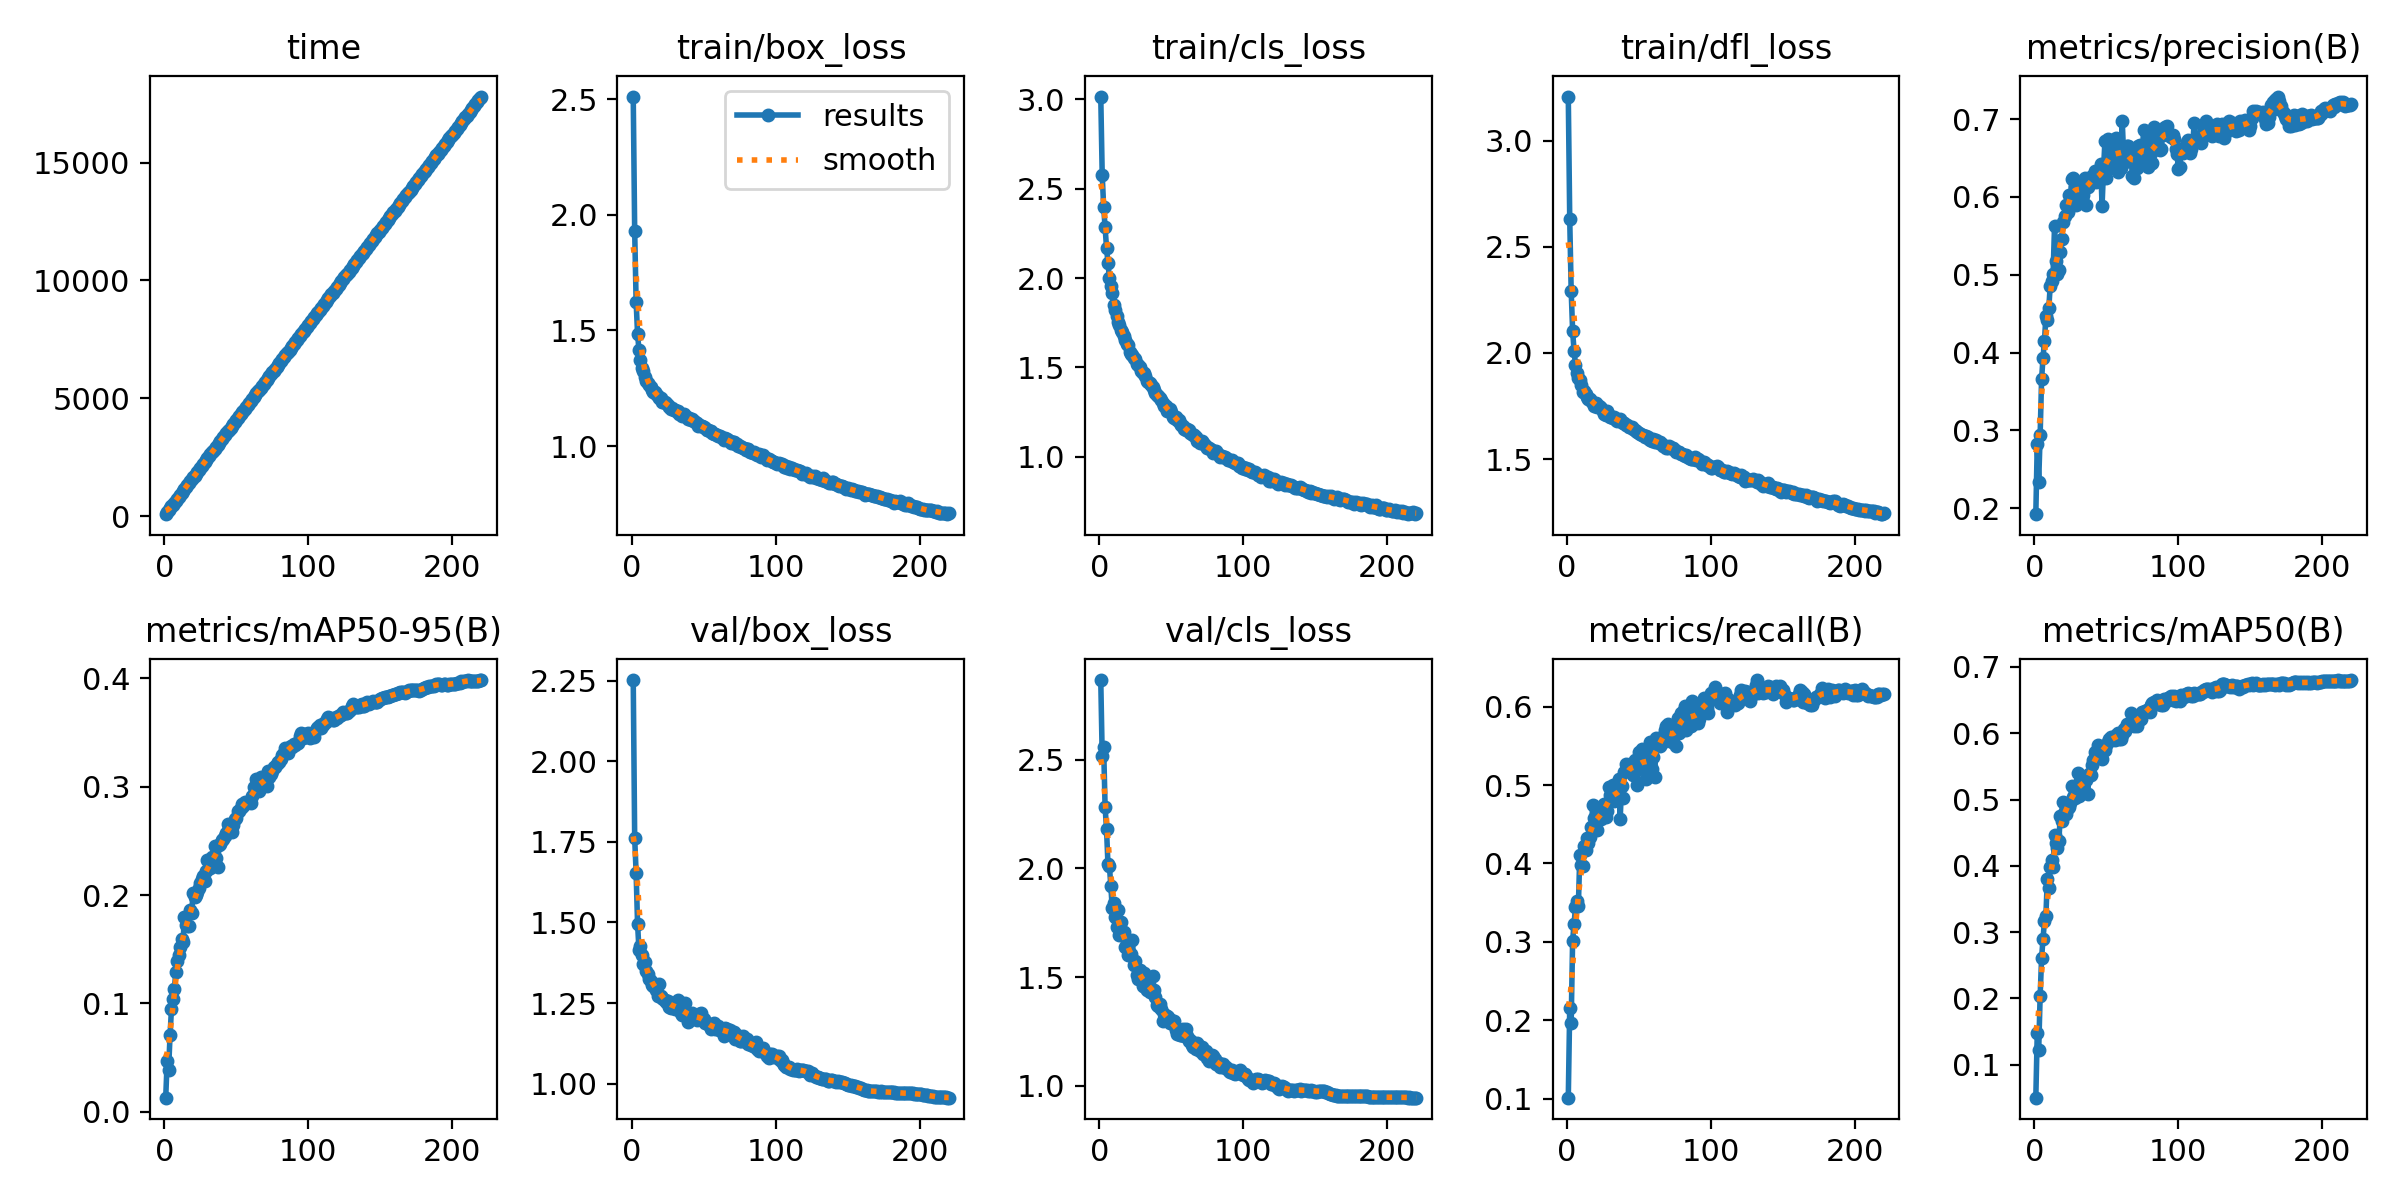

The file beside this chart, header and first rows:
epoch, time, train/box_loss, train/cls_loss, train/dfl_loss, metrics/precision(B), metrics/recall(B), metrics/mAP50(B), metrics/mAP50-95(B), val/box_loss, val/cls_loss, val/dfl_loss, lr/pg0, lr/pg1, lr/pg2
1, 85.33, 2.512, 3.016, 3.208, 0.1923, 0.1011, 0.05, 0.01304, 2.252, 2.867, 2.971, 0.07008, 0.003325, 0.003325
2, 167.3, 1.932, 2.579, 2.631, 0.2823, 0.2157, 0.1472, 0.04655, 1.761, 2.517, 2.554, 0.04004, 0.006628, 0.006628
3, 249, 1.624, 2.4, 2.294, 0.2343, 0.1966, 0.1225, 0.03875, 1.654, 2.56, 2.352, 0.009984, 0.009901, 0.009901
4, 330.9, 1.486, 2.286, 2.106, 0.2938, 0.3013, 0.2032, 0.07042, 1.496, 2.285, 2.206, 0.009864, 0.009864, 0.009864
5, 411.6, 1.414, 2.17, 2.01, 0.3657, 0.3225, 0.2605, 0.09512, 1.414, 2.18, 2.116, 0.009818, 0.009818, 0.009818
6, 494.3, 1.371, 2.086, 1.945, 0.3933, 0.3442, 0.2896, 0.1037, 1.426, 2.018, 2.129, 0.009773, 0.009773, 0.009773
7, 576.8, 1.336, 2, 1.907, 0.4147, 0.3517, 0.3163, 0.1134, 1.4, 2.012, 2.08, 0.009728, 0.009728, 0.009728
8, 658.5, 1.324, 1.957, 1.884, 0.4473, 0.3461, 0.3247, 0.1286, 1.372, 1.918, 2.038, 0.009682, 0.009682, 0.009682
9, 741.2, 1.297, 1.914, 1.874, 0.4419, 0.4112, 0.3804, 0.1393, 1.376, 1.816, 2.045, 0.009637, 0.009637, 0.009637
10, 824.6, 1.283, 1.851, 1.847, 0.4568, 0.3977, 0.367, 0.145, 1.35, 1.841, 2.028, 0.009591, 0.009591, 0.009591
11, 907.3, 1.272, 1.82, 1.817, 0.486, 0.3966, 0.398, 0.1518, 1.341, 1.777, 2.009, 0.009546, 0.009546, 0.009546
12, 990.1, 1.264, 1.79, 1.822, 0.4916, 0.422, 0.4093, 0.1593, 1.323, 1.731, 1.983, 0.009501, 0.009501, 0.009501
13, 1072, 1.257, 1.752, 1.808, 0.5015, 0.4174, 0.3978, 0.1564, 1.319, 1.809, 2.005, 0.009455, 0.009455, 0.009455
14, 1153, 1.242, 1.739, 1.792, 0.5624, 0.4324, 0.4459, 0.1793, 1.305, 1.694, 1.963, 0.00941, 0.00941, 0.00941
15, 1236, 1.234, 1.707, 1.784, 0.5178, 0.4264, 0.4338, 0.1724, 1.304, 1.754, 1.967, 0.009364, 0.009364, 0.009364
16, 1317, 1.233, 1.699, 1.784, 0.5007, 0.4337, 0.4271, 0.1715, 1.307, 1.702, 1.973, 0.009319, 0.009319, 0.009319
17, 1399, 1.224, 1.676, 1.773, 0.506, 0.4461, 0.438, 0.1715, 1.289, 1.706, 1.957, 0.009273, 0.009273, 0.009273
18, 1480, 1.216, 1.652, 1.764, 0.5292, 0.4748, 0.4751, 0.1857, 1.273, 1.637, 1.924, 0.009228, 0.009228, 0.009228
19, 1562, 1.209, 1.634, 1.752, 0.5464, 0.4584, 0.4674, 0.183, 1.31, 1.664, 1.97, 0.009183, 0.009183, 0.009183
20, 1643, 1.21, 1.624, 1.763, 0.5674, 0.4573, 0.496, 0.2023, 1.272, 1.604, 1.927, 0.009137, 0.009137, 0.009137
21, 1725, 1.19, 1.588, 1.743, 0.5756, 0.4433, 0.4827, 0.1983, 1.266, 1.601, 1.905, 0.009092, 0.009092, 0.009092
22, 1807, 1.192, 1.575, 1.749, 0.5902, 0.4597, 0.4778, 0.1999, 1.262, 1.608, 1.931, 0.009046, 0.009046, 0.009046
23, 1888, 1.189, 1.567, 1.746, 0.5805, 0.4646, 0.4873, 0.2029, 1.26, 1.67, 1.919, 0.009001, 0.009001, 0.009001
24, 1970, 1.186, 1.55, 1.74, 0.6028, 0.4573, 0.4882, 0.206, 1.253, 1.554, 1.915, 0.008956, 0.008956, 0.008956
25, 2052, 1.179, 1.548, 1.726, 0.5926, 0.4674, 0.4942, 0.2113, 1.257, 1.573, 1.929, 0.00891, 0.00891, 0.00891
26, 2132, 1.169, 1.52, 1.714, 0.6233, 0.4753, 0.5204, 0.2148, 1.238, 1.509, 1.888, 0.008865, 0.008865, 0.008865
27, 2214, 1.162, 1.511, 1.708, 0.6242, 0.4596, 0.504, 0.2178, 1.236, 1.492, 1.894, 0.008819, 0.008819, 0.008819
28, 2295, 1.164, 1.503, 1.725, 0.6125, 0.4674, 0.5026, 0.2129, 1.241, 1.532, 1.915, 0.008774, 0.008774, 0.008774
29, 2377, 1.157, 1.48, 1.707, 0.5897, 0.4978, 0.5138, 0.222, 1.246, 1.504, 1.922, 0.008729, 0.008729, 0.008729
30, 2458, 1.155, 1.468, 1.699, 0.6199, 0.4876, 0.5393, 0.2323, 1.231, 1.461, 1.885, 0.008683, 0.008683, 0.008683
31, 2539, 1.152, 1.469, 1.7, 0.6064, 0.4813, 0.5046, 0.2245, 1.241, 1.517, 1.898, 0.008638, 0.008638, 0.008638
32, 2621, 1.152, 1.45, 1.693, 0.6134, 0.5, 0.5274, 0.2253, 1.261, 1.456, 1.928, 0.008592, 0.008592, 0.008592
33, 2701, 1.141, 1.425, 1.7, 0.6108, 0.4792, 0.525, 0.2354, 1.232, 1.441, 1.897, 0.008547, 0.008547, 0.008547
34, 2783, 1.139, 1.419, 1.684, 0.6022, 0.4882, 0.5195, 0.2304, 1.218, 1.48, 1.874, 0.008502, 0.008502, 0.008502
35, 2864, 1.13, 1.41, 1.679, 0.6241, 0.4944, 0.5338, 0.2456, 1.212, 1.433, 1.876, 0.008456, 0.008456, 0.008456
36, 2944, 1.137, 1.403, 1.684, 0.5894, 0.5073, 0.5294, 0.2346, 1.228, 1.441, 1.909, 0.008411, 0.008411, 0.008411
37, 3025, 1.13, 1.39, 1.688, 0.6122, 0.4562, 0.5085, 0.2263, 1.25, 1.506, 1.941, 0.008365, 0.008365, 0.008365
38, 3106, 1.127, 1.375, 1.676, 0.6246, 0.4983, 0.5385, 0.246, 1.215, 1.441, 1.864, 0.00832, 0.00832, 0.00832
39, 3187, 1.118, 1.356, 1.671, 0.6226, 0.4832, 0.5366, 0.2469, 1.19, 1.409, 1.863, 0.008274, 0.008274, 0.008274
40, 3267, 1.12, 1.347, 1.668, 0.6268, 0.5163, 0.5516, 0.2511, 1.22, 1.372, 1.881, 0.008229, 0.008229, 0.008229
41, 3349, 1.114, 1.341, 1.662, 0.6201, 0.527, 0.5591, 0.252, 1.203, 1.366, 1.871, 0.008184, 0.008184, 0.008184
42, 3430, 1.115, 1.328, 1.658, 0.6328, 0.5236, 0.5721, 0.2549, 1.22, 1.376, 1.88, 0.008138, 0.008138, 0.008138
43, 3511, 1.108, 1.315, 1.65, 0.6187, 0.5258, 0.5623, 0.2576, 1.211, 1.355, 1.887, 0.008093, 0.008093, 0.008093
44, 3592, 1.105, 1.304, 1.652, 0.6329, 0.5264, 0.5817, 0.2659, 1.206, 1.299, 1.865, 0.008047, 0.008047, 0.008047
45, 3673, 1.098, 1.285, 1.65, 0.621, 0.5264, 0.5662, 0.2623, 1.198, 1.33, 1.873, 0.008002, 0.008002, 0.008002
46, 3754, 1.088, 1.282, 1.643, 0.6419, 0.5124, 0.5677, 0.2652, 1.201, 1.321, 1.884, 0.007957, 0.007957, 0.007957
47, 3834, 1.09, 1.254, 1.637, 0.5888, 0.532, 0.5616, 0.2581, 1.215, 1.32, 1.887, 0.007911, 0.007911, 0.007911
48, 3915, 1.087, 1.262, 1.63, 0.635, 0.5198, 0.5779, 0.2646, 1.219, 1.318, 1.891, 0.007866, 0.007866, 0.007866
49, 3996, 1.087, 1.265, 1.628, 0.6723, 0.5, 0.5744, 0.27, 1.196, 1.288, 1.879, 0.00782, 0.00782, 0.00782
50, 4076, 1.081, 1.25, 1.622, 0.6247, 0.5427, 0.583, 0.2711, 1.202, 1.302, 1.884, 0.007775, 0.007775, 0.007775
51, 4158, 1.076, 1.224, 1.616, 0.6752, 0.5219, 0.5875, 0.2776, 1.187, 1.284, 1.871, 0.00773, 0.00773, 0.00773
52, 4238, 1.07, 1.219, 1.615, 0.6371, 0.5461, 0.5919, 0.2778, 1.188, 1.297, 1.862, 0.007684, 0.007684, 0.007684
53, 4319, 1.07, 1.224, 1.615, 0.6512, 0.532, 0.5946, 0.2805, 1.185, 1.254, 1.857, 0.007639, 0.007639, 0.007639
54, 4401, 1.067, 1.208, 1.605, 0.6606, 0.5348, 0.5926, 0.2838, 1.179, 1.24, 1.859, 0.007593, 0.007593, 0.007593
55, 4481, 1.066, 1.206, 1.61, 0.67, 0.5084, 0.5922, 0.2825, 1.17, 1.251, 1.85, 0.007548, 0.007548, 0.007548
56, 4563, 1.059, 1.187, 1.606, 0.6411, 0.5371, 0.5906, 0.2856, 1.177, 1.235, 1.864, 0.007502, 0.007502, 0.007502
57, 4643, 1.052, 1.18, 1.594, 0.6752, 0.5191, 0.5974, 0.2847, 1.187, 1.235, 1.861, 0.007457, 0.007457, 0.007457
58, 4724, 1.05, 1.171, 1.589, 0.6326, 0.5545, 0.5997, 0.2854, 1.169, 1.26, 1.839, 0.007412, 0.007412, 0.007412
59, 4805, 1.046, 1.156, 1.587, 0.6592, 0.5208, 0.5911, 0.2858, 1.17, 1.228, 1.849, 0.007366, 0.007366, 0.007366
60, 4885, 1.046, 1.151, 1.594, 0.6371, 0.5365, 0.5912, 0.2851, 1.179, 1.261, 1.85, 0.007321, 0.007321, 0.007321
... 160 more rows
